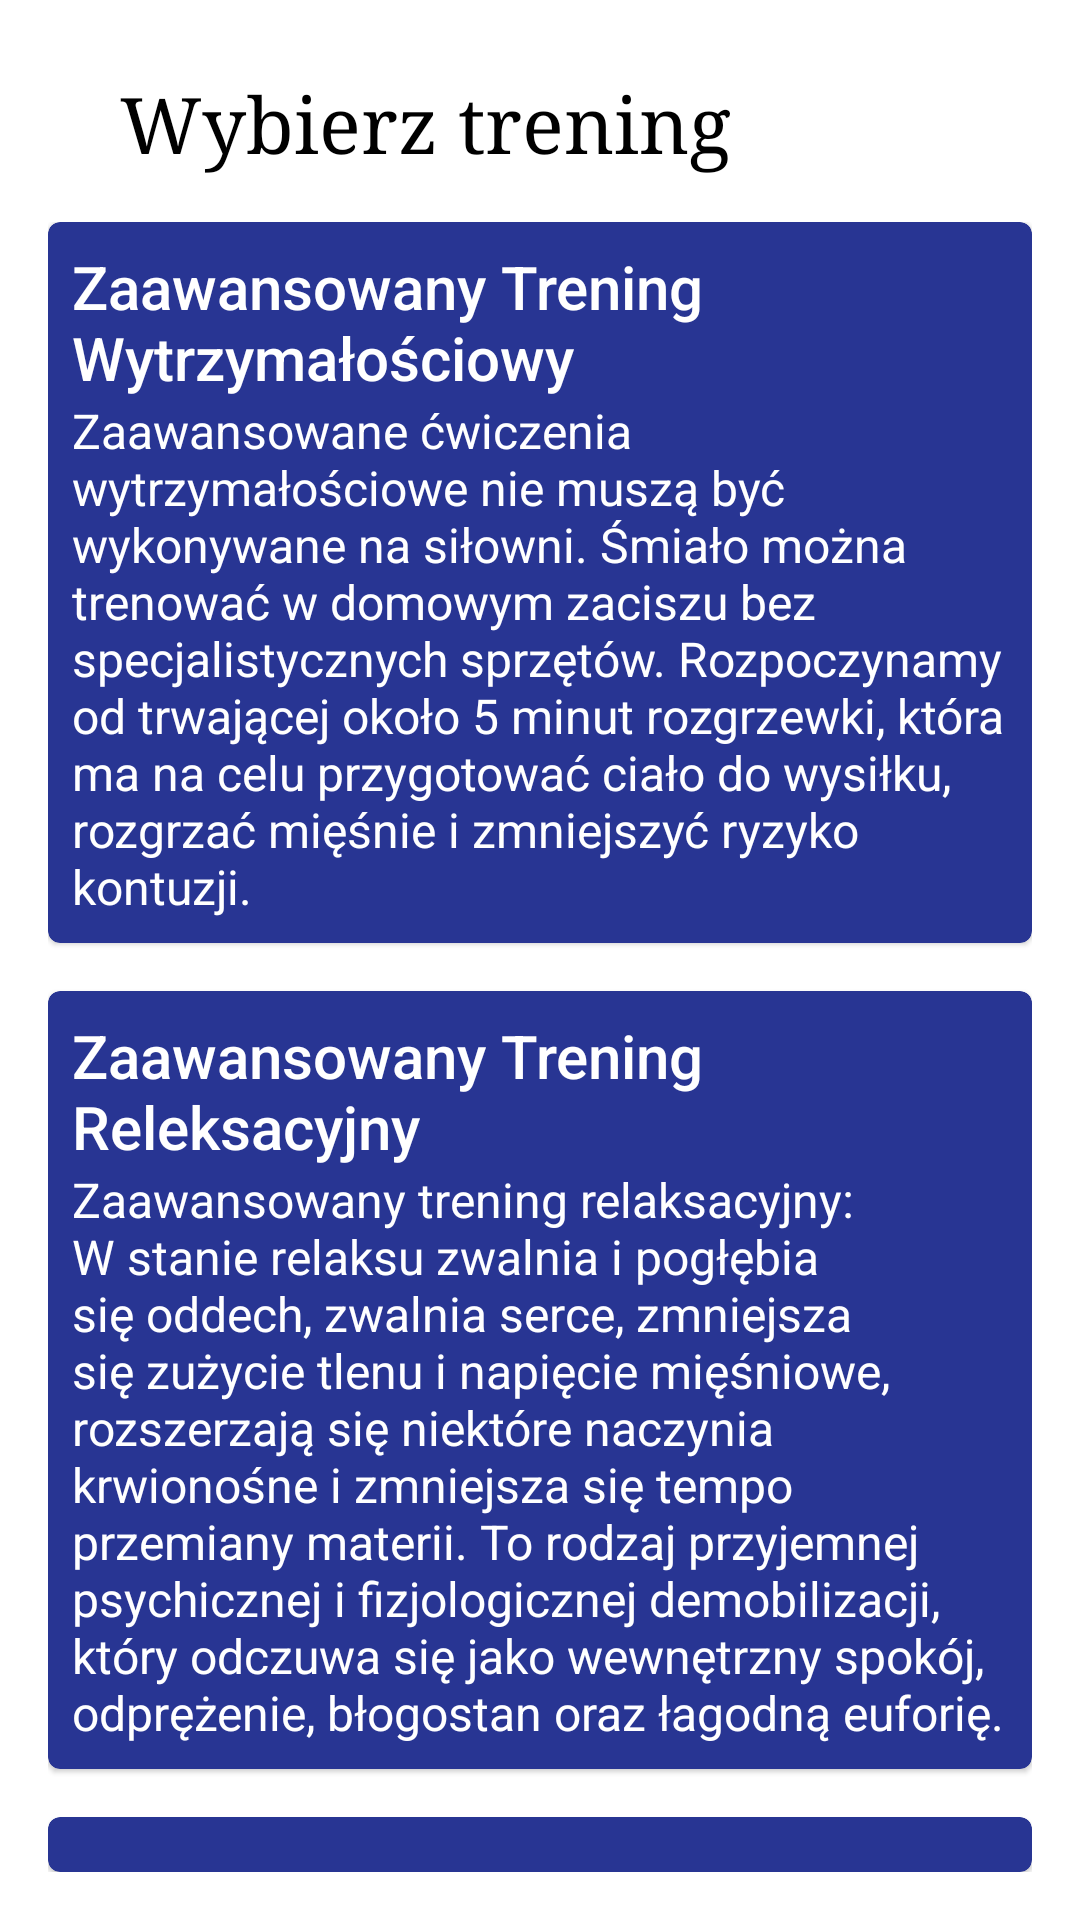

Here is an Android app screen rendered from its layout file. Give the layout XML and the strings, colors and styles it references.
<!-- AndroidManifest.xml: application theme Theme.ProjektSilownia -->
<!-- res/layout/fragment_menu_advance_trening.xml -->
<?xml version="1.0" encoding="utf-8"?>
<FrameLayout xmlns:android="http://schemas.android.com/apk/res/android"
    xmlns:tools="http://schemas.android.com/tools"
    android:layout_width="match_parent"
    android:layout_height="match_parent"
    xmlns:app="http://schemas.android.com/apk/res-auto"
    android:background="#FFFFFF"
    tools:context=".advancetraining.MenuAdvanceTreningFragment">

    <androidx.constraintlayout.widget.ConstraintLayout
        android:layout_width="match_parent"
        android:layout_height="match_parent">

        <LinearLayout
            android:id="@+id/titleLayout"
            android:layout_width="0dp"
            android:layout_height="wrap_content"
            android:layout_marginStart="24dp"
            android:layout_marginTop="24dp"
            android:layout_marginEnd="24dp"
            android:gravity="center"
            android:orientation="horizontal"
            app:layout_constraintEnd_toEndOf="parent"
            app:layout_constraintStart_toStartOf="parent"
            app:layout_constraintTop_toTopOf="parent">

            <androidx.appcompat.widget.AppCompatImageButton
                android:id="@+id/arrowBackBtn"
                android:layout_width="wrap_content"
                android:layout_height="wrap_content"
                android:background="#00FFFFFF"
                android:foreground="?attr/selectableItemBackground"
                android:gravity="center"
                android:src="@drawable/ic_baseline_keyboard_arrow_left_24"
                android:tint="@color/black"
                tools:ignore="TouchTargetSizeCheck,SpeakableTextPresentCheck" />

            <TextView
                android:id="@+id/titleFragment"
                android:layout_width="0dp"
                android:layout_height="wrap_content"
                android:layout_marginStart="16dp"
                android:layout_weight="1"
                android:fontFamily="serif"
                android:gravity="center|start"
                android:text="Wybierz trening"
                android:textColor="#000000"
                android:textSize="26sp" />

        </LinearLayout>

        <LinearLayout
            android:layout_width="0dp"
            android:layout_height="0dp"
            android:orientation="vertical"
            android:padding="16dp"
            app:layout_constraintBottom_toBottomOf="parent"
            app:layout_constraintEnd_toEndOf="parent"
            app:layout_constraintStart_toStartOf="parent"
            app:layout_constraintTop_toBottomOf="@+id/titleLayout">

            <com.google.android.material.card.MaterialCardView
                android:id="@+id/advancEnduranceExercisesBtn"
                android:backgroundTint="#283593"
                android:layout_width="match_parent"
                android:layout_height="wrap_content">

                <LinearLayout
                    android:layout_width="match_parent"
                    android:layout_height="match_parent"
                    android:padding="8dp"
                    android:orientation="vertical">

                    <TextView
                        android:id="@+id/textView14"
                        style="@style/TextAppearance.AppCompat.Widget.ActionMode.Title.Inverse"
                        android:layout_width="wrap_content"
                        android:textColor="@color/white"
                        android:layout_height="wrap_content"
                        android:text="Zaawansowany Trening Wytrzymałościowy" />

                    <TextView
                        android:id="@+id/textView15"
                        style="@style/TextAppearance.AppCompat.Widget.ActionBar.Subtitle.Inverse"
                        android:textColor="@color/white"
                        android:layout_width="wrap_content"
                        android:layout_height="wrap_content"
                        android:text="Zaawansowane ćwiczenia wytrzymałościowe nie muszą być wykonywane na siłowni. Śmiało można trenować w domowym zaciszu bez specjalistycznych sprzętów. Rozpoczynamy od trwającej około 5 minut rozgrzewki, która ma na celu przygotować ciało do wysiłku, rozgrzać mięśnie i zmniejszyć ryzyko kontuzji." />
                </LinearLayout>

            </com.google.android.material.card.MaterialCardView>

            <com.google.android.material.card.MaterialCardView
                android:id="@+id/advancRelaxingExercisesBtn"
                android:backgroundTint="#283593"
                android:layout_width="match_parent"
                android:layout_marginTop="16dp"
                android:layout_height="wrap_content">

                <LinearLayout
                    android:layout_width="match_parent"
                    android:layout_height="match_parent"
                    android:padding="8dp"
                    android:orientation="vertical">

                    <TextView
                        android:id="@+id/textView88"
                        style="@style/TextAppearance.AppCompat.Widget.ActionMode.Title.Inverse"
                        android:layout_width="wrap_content"
                        android:layout_height="wrap_content"
                        android:textColor="@color/white"
                        android:text="Zaawansowany Trening Releksacyjny" />

                    <TextView
                        android:id="@+id/textView99"
                        style="@style/TextAppearance.AppCompat.Widget.ActionBar.Subtitle.Inverse"
                        android:textColor="@color/white"
                        android:layout_width="wrap_content"
                        android:layout_height="wrap_content"
                        android:text="Zaawansowany trening relaksacyjny: W stanie relaksu zwalnia i pogłębia się oddech, zwalnia serce, zmniejsza się zużycie tlenu i napięcie mięśniowe, rozszerzają się niektóre naczynia krwionośne i zmniejsza się tempo przemiany materii. To rodzaj przyjemnej psychicznej i fizjologicznej demobilizacji, który odczuwa się jako wewnętrzny spokój, odprężenie, błogostan oraz łagodną euforię." />
                </LinearLayout>

            </com.google.android.material.card.MaterialCardView>

            <com.google.android.material.card.MaterialCardView
                android:id="@+id/advancStrengthExercisesBtn"
                android:backgroundTint="#283593"
                android:layout_marginTop="16dp"
                android:layout_width="match_parent"
                android:layout_height="wrap_content">

                <LinearLayout
                    android:layout_width="match_parent"
                    android:layout_height="match_parent"
                    android:padding="8dp"
                    android:orientation="vertical">

                    <TextView
                        android:id="@+id/textView858"
                        style="@style/TextAppearance.AppCompat.Widget.ActionMode.Title.Inverse"
                        android:layout_width="wrap_content"
                        android:layout_height="wrap_content"
                        android:textColor="@color/white"
                        android:text="Zaawansowany Trening Siłowy" />

                    <TextView
                        android:id="@+id/textView969"
                        style="@style/TextAppearance.AppCompat.Widget.ActionBar.Subtitle.Inverse"
                        android:textColor="@color/white"
                        android:layout_width="wrap_content"
                        android:layout_height="wrap_content"
                        android:text="Zaawansowany trening siłowy: Plan treningowy jest ukierunkowany głównie pod rozbudowę siły i masy mięśniowej klatki piersiowej. Uda oraz ramiona są zdecydowanie moimi dominującymi partiami mięśniowymi, stąd trening nie jest objętościowo bardzo rozbudowany. Pamiętajmy, aby priorytet ustalić sobie tylko na jedną partię mięśniową i w danym mikrocyklu treningowym poświęcić uwagę głównie tej grupie mięśniowej." />
                </LinearLayout>

            </com.google.android.material.card.MaterialCardView>

        </LinearLayout>

    </androidx.constraintlayout.widget.ConstraintLayout>

</FrameLayout>
<!-- resources referenced by this layout -->
<resources>
  <style name="Theme.ProjektSilownia" parent="Theme.MaterialComponents.DayNight.NoActionBar">
          
          <item name="colorPrimary">@color/purple_500</item>
          <item name="colorPrimaryVariant">@color/purple_700</item>
          <item name="colorOnPrimary">@color/white</item>
          
          <item name="colorSecondary">@color/teal_200</item>
          <item name="colorSecondaryVariant">@color/teal_700</item>
          <item name="colorOnSecondary">@color/black</item>
          
          <item name="android:statusBarColor" tools:targetApi="l">?attr/colorPrimaryVariant</item>
          
      </style>
  <!-- not gathered from this repository: default colours our renderer supplied (Android Studio template values) -->
  <color name="purple_500">#FF6200EE</color>
  <color name="purple_700">#FF3700B3</color>
  <color name="teal_200">#FF03DAC5</color>
  <color name="teal_700">#FF018786</color>
  <color name="black">#FF000000</color>
  <color name="white">#FFFFFFFF</color>
</resources>
